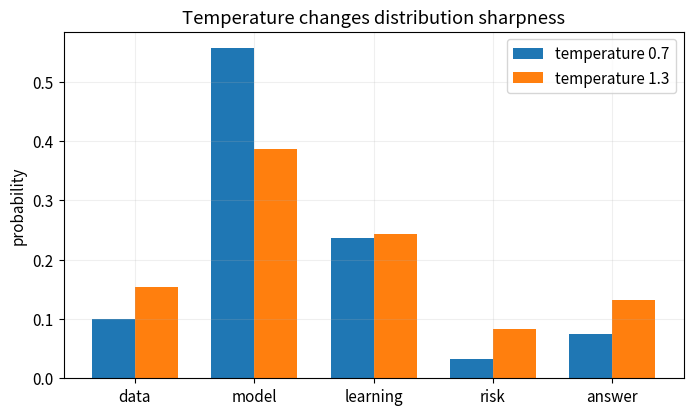
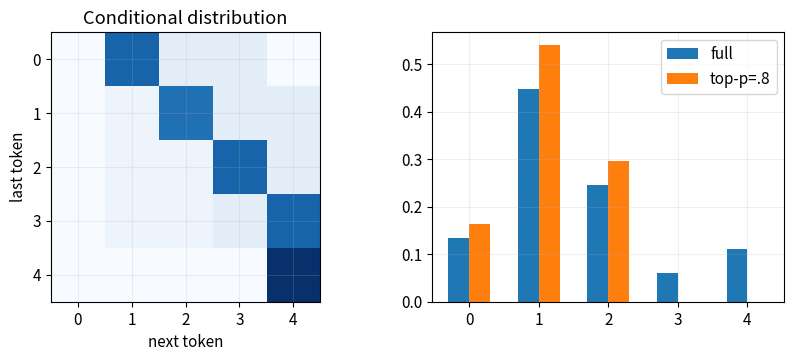
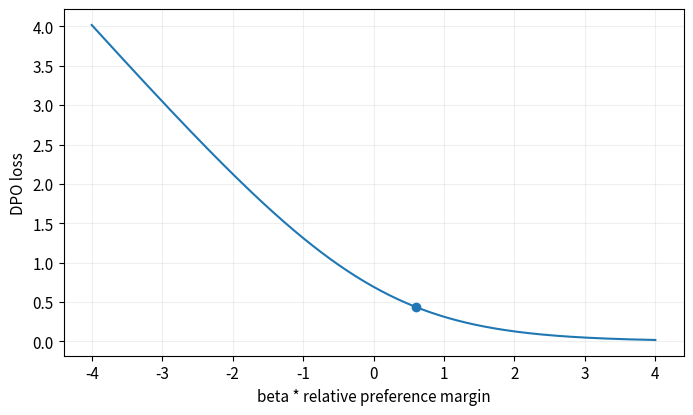

Here is the Python script that generated these plots, in order:
# 第 1 格：安裝本 Notebook 實際使用的套件。
# 程式 19-01｜投影片 19：2 頁
import importlib.util, subprocess, sys
_needed = {'numpy': 'numpy>=1.26,<3', 'pandas': 'pandas>=2.0,<3', 'matplotlib': 'matplotlib>=3.7,<4'}
_missing = [spec for module, spec in _needed.items() if importlib.util.find_spec(module) is None]
if _missing:
    subprocess.check_call([sys.executable, '-m', 'pip', 'install', '-q', *_missing])

# 第 2 格：本 Notebook 的輸出位置與繪圖設定。
# 程式 19-02｜投影片 19：2 頁
from pathlib import Path
import json
import numpy as np
import pandas as pd
import matplotlib.pyplot as plt

SEED = 42
ROOT = Path.cwd()
if ROOT.name == "notebooks" and (ROOT.parent / "pyproject.toml").exists():
    ROOT = ROOT.parent
OUT = ROOT / ("outputs" if (ROOT / "pyproject.toml").exists() else "mlcourse_outputs")
plt.rcParams.update({"figure.figsize": (8, 4.5), "figure.dpi": 110,
                     "axes.grid": True, "grid.alpha": 0.2, "font.size": 11})

def savefig(name):
    folder = OUT / "figures"
    folder.mkdir(parents=True, exist_ok=True)
    plt.gcf().savefig(folder / f"{name}.png", dpi=150, bbox_inches="tight")
    svg_path = folder / f"{name}.svg"
    plt.gcf().savefig(svg_path, bbox_inches="tight", metadata={"Date": None})
    svg_path.write_text("\n".join(line.rstrip() for line in svg_path.read_text().splitlines()) + "\n")
    plt.show()
    plt.close(plt.gcf())

def report(name, values):
    folder = OUT / "reports"
    folder.mkdir(parents=True, exist_ok=True)
    (folder / f"{name}.json").write_text(
        json.dumps(values, ensure_ascii=False, indent=2, default=float) + "\n")

rng = np.random.default_rng(SEED)

# 程式 19-03｜投影片 19：7、8 頁
vocab = np.array(['資料', '模型', '學習', '風險', '答案'])
logits = np.array([1.2, 2.4, 1.8, 0.4, 1.0])
def probs(temp):
    z = logits / temp; p = np.exp(z-z.max()); return p/p.sum()
def sample_top_k(temp=1.0, k=3, n=8):
    p = probs(temp); ids = np.argsort(p)[-k:]; q = p[ids]/p[ids].sum()
    return rng.choice(vocab[ids], size=n, p=q)
rows = pd.DataFrame({'token': vocab, 'p_T0.7': probs(.7), 'p_T1.3': probs(1.3)})
print('greedy:', vocab[np.argmax(logits)])
print('top-k sample:', ' '.join(sample_top_k()))
rows.round(3)

# 程式 19-04｜投影片 19：3、8 頁
x = np.arange(len(vocab)); w = .36
plt.bar(x-w/2, probs(.7), w, label='temperature 0.7')
plt.bar(x+w/2, probs(1.3), w, label='temperature 1.3')
plt.xticks(x, ['data','model','learning','risk','answer']); plt.ylabel('probability'); plt.title('Temperature changes distribution sharpness')
plt.legend()
savefig('19_sampling_demo')
report('llm_sampling', {'vocab': vocab.tolist(), 'p_07': probs(.7).tolist(), 'p_13': probs(1.3).tolist()})

# 程式 19-05｜投影片 19：4、5、6、7、8、9、10、11、12、13、30 頁
labels19=['<bos>','learn','with','care','<eos>']
transition19=np.array([[0,.8,.1,.1,0],[0,.05,.75,.1,.1],[0,.05,.05,.8,.1],[0,.05,.05,.1,.8],[0,0,0,0,1.]])
def nucleus19(p,cut=.9):
    assert 0<cut<=1
    ids=np.argsort(p)[::-1];count=np.searchsorted(np.cumsum(p[ids]),cut)+1;chosen=ids[:count]
    out=np.zeros_like(p);out[chosen]=p[chosen];return out/out.sum()
state19=0;generated19=[];logprob19=0.
for step19 in range(8):
    base19=transition19[state19];distribution19=nucleus19(base19,.9)
    token19=int(rng.choice(len(labels19),p=distribution19));logprob19+=np.log(base19[token19]);generated19.append(token19);state19=token19
    if token19==4:break
print('Autoregressive tokens:',[labels19[i] for i in generated19],'base-model sequence log probability:',logprob19)
assert len(generated19)<=8
fig,axes=plt.subplots(1,2,figsize=(10,3.5));axes[0].imshow(transition19,vmin=0,vmax=1,cmap='Blues');axes[0].set(xlabel='next token',ylabel='last token',title='Conditional distribution')
axes[1].bar(np.arange(5)-.15,probs(1),.3,label='full');axes[1].bar(np.arange(5)+.15,nucleus19(probs(1),.8),.3,label='top-p=.8');axes[1].legend();savefig('c19_autoregressive_sampling')
history19=[('system','回答只使用所附課程規則。'),('user','作業何時繳交？')]
serialized19='\n'.join(f'<{role}>{content}</{role}>' for role,content in history19)+'\n<assistant>'
print('Illustrative chat serialization:',serialized19)
parameters19=7_000_000_000;print('7B weights-only GiB FP32/BF16/int8:',[parameters19*b/2**30 for b in [4,2,1]])

# 程式 19-06｜投影片 19：14、15、16、17、18、19、20、30 頁
def logsoftmax19(z):
    z=z-z.max(-1,keepdims=True);return z-np.log(np.exp(z).sum(-1,keepdims=True))
rng19=np.random.default_rng(SEED);input_ids19=np.array([[0,1,2,3,4,0]])
answer_mask19=np.array([[0,0,0,1,1,0]],bool)
logits19=rng19.normal(size=(1,6,5));lp19=logsoftmax19(logits19[:,:-1])
next19=input_ids19[:,1:];token_lp19=np.take_along_axis(lp19,next19[:,:,None],axis=2)[:,:,0]
selected19=answer_mask19[:,1:];sum_answer19=(token_lp19*selected19).sum(1);sft_loss19=-sum_answer19.sum()/selected19.sum()
assert selected19.sum()==2
print('Answer token log probabilities:',token_lp19[selected19],'sum:',sum_answer19,'SFT mean:',sft_loss19)
beta19=1.;delta_c19=.4;delta_r19=-.2
margin19=beta19*(delta_c19-delta_r19);dpo19=np.logaddexp(0,-margin19)
assert np.isclose(dpo19,.43748795) and np.isclose(np.logaddexp(0,0),np.log(2))
margin_grid19=np.linspace(-4,4,200);plt.plot(margin_grid19,np.logaddexp(0,-margin_grid19));plt.scatter([margin19],[dpo19]);plt.xlabel('beta * relative preference margin');plt.ylabel('DPO loss');savefig('c19_dpo_loss')
# 只改玩具偏好 margin，固定 reference；非 LLM 訓練
m19=0.;before19=np.logaddexp(0,-m19)
for _ in range(20):m19+=.1/(1+np.exp(m19))
assert np.logaddexp(0,-m19)<before19
print('DPO worked example / optimized toy margin:',dpo19,m19)

# 程式 19-07｜投影片 19：21、22、23、24、25、26、27、28、29、30 頁
docs19=[{'id':'rule-1','text':'作業於每週五晚上繳交。'},{'id':'rule-2','text':'報告須包含資料來源與評估指標。'},{'id':'rule-3','text':'補交作業須註明原因。'}]
query19='作業何時繳交'
# 用字元 bigram 重疊的小型檢索；正式系統另需檢索評估
bigrams19=lambda s:set(zip(s,s[1:]))
q19=bigrams19(query19);retrieved19=sorted(docs19,key=lambda d:len(q19&bigrams19(d['text'])),reverse=True)[:2]
answer19={'answer':retrieved19[0]['text'],'source_ids':[retrieved19[0]['id']]}
assert set(answer19['source_ids'])<={d['id'] for d in retrieved19}
print('Retrieved evidence / extractive answer:',retrieved19,answer19)
def execute_tool19(call):
    assert set(call)=={'name','arguments'} and call['name']=='add'
    args=call['arguments'];assert set(args)=={'a','b'}
    assert all(type(args[k]) in (int,float) and np.isfinite(args[k]) for k in args)
    return {'result':args['a']+args['b']}
proposal19={'name':'add','arguments':{'a':2,'b':3}}
print('Validated local tool result:',execute_tool19(proposal19))
assert execute_tool19(proposal19)=={'result':5}
# 同一結構可接 task prefix；此處僅整理 text-to-text 輸入，不生成摘要
print('Text-to-text task input:','summarize: '+retrieved19[0]['text'])
